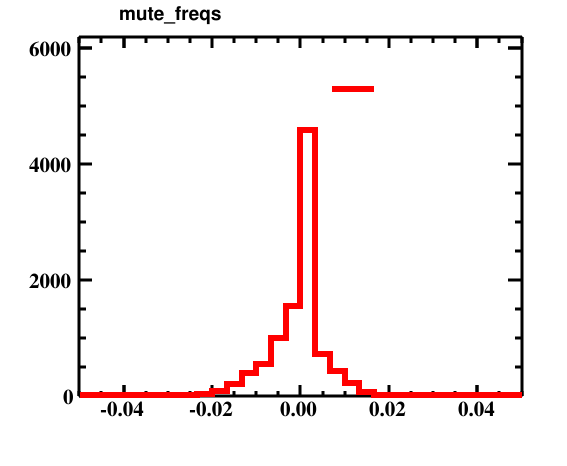

Data behind this chart, as committed beside it:
bin_low_edge, contents, xtitle, binlabel
-0.05333, 1.0, , 
-0.05, 1.0, , 
-0.04667, 0.0, , 
-0.04333, 4.0, , 
-0.04, 3.0, , 
-0.03667, 0.0, , 
-0.03333, 6.0, , 
-0.03, 15.0, , 
-0.02667, 26.0, , 
-0.02333, 37.0, , 
-0.02, 85.0, , 
-0.01667, 209.0, , 
-0.01333, 406.0, , 
-0.01, 562.0, , 
-0.006667, 999.0, , 
-0.003333, 1549, , 
0.0, 4583, , 
0.003333, 727.0, , 
0.006667, 430.0, , 
0.01, 230.0, , 
0.01333, 78.0, , 
0.01667, 26.0, , 
0.02, 14.0, , 
0.02333, 4.0, , 
0.02667, 5.0, , 
0.03, 0.0, , 
0.03333, 0.0, , 
0.03667, 0.0, , 
0.04, 0.0, , 
0.04333, 0.0, , 
0.04667, 0.0, , 
0.05, 0.0, , 
